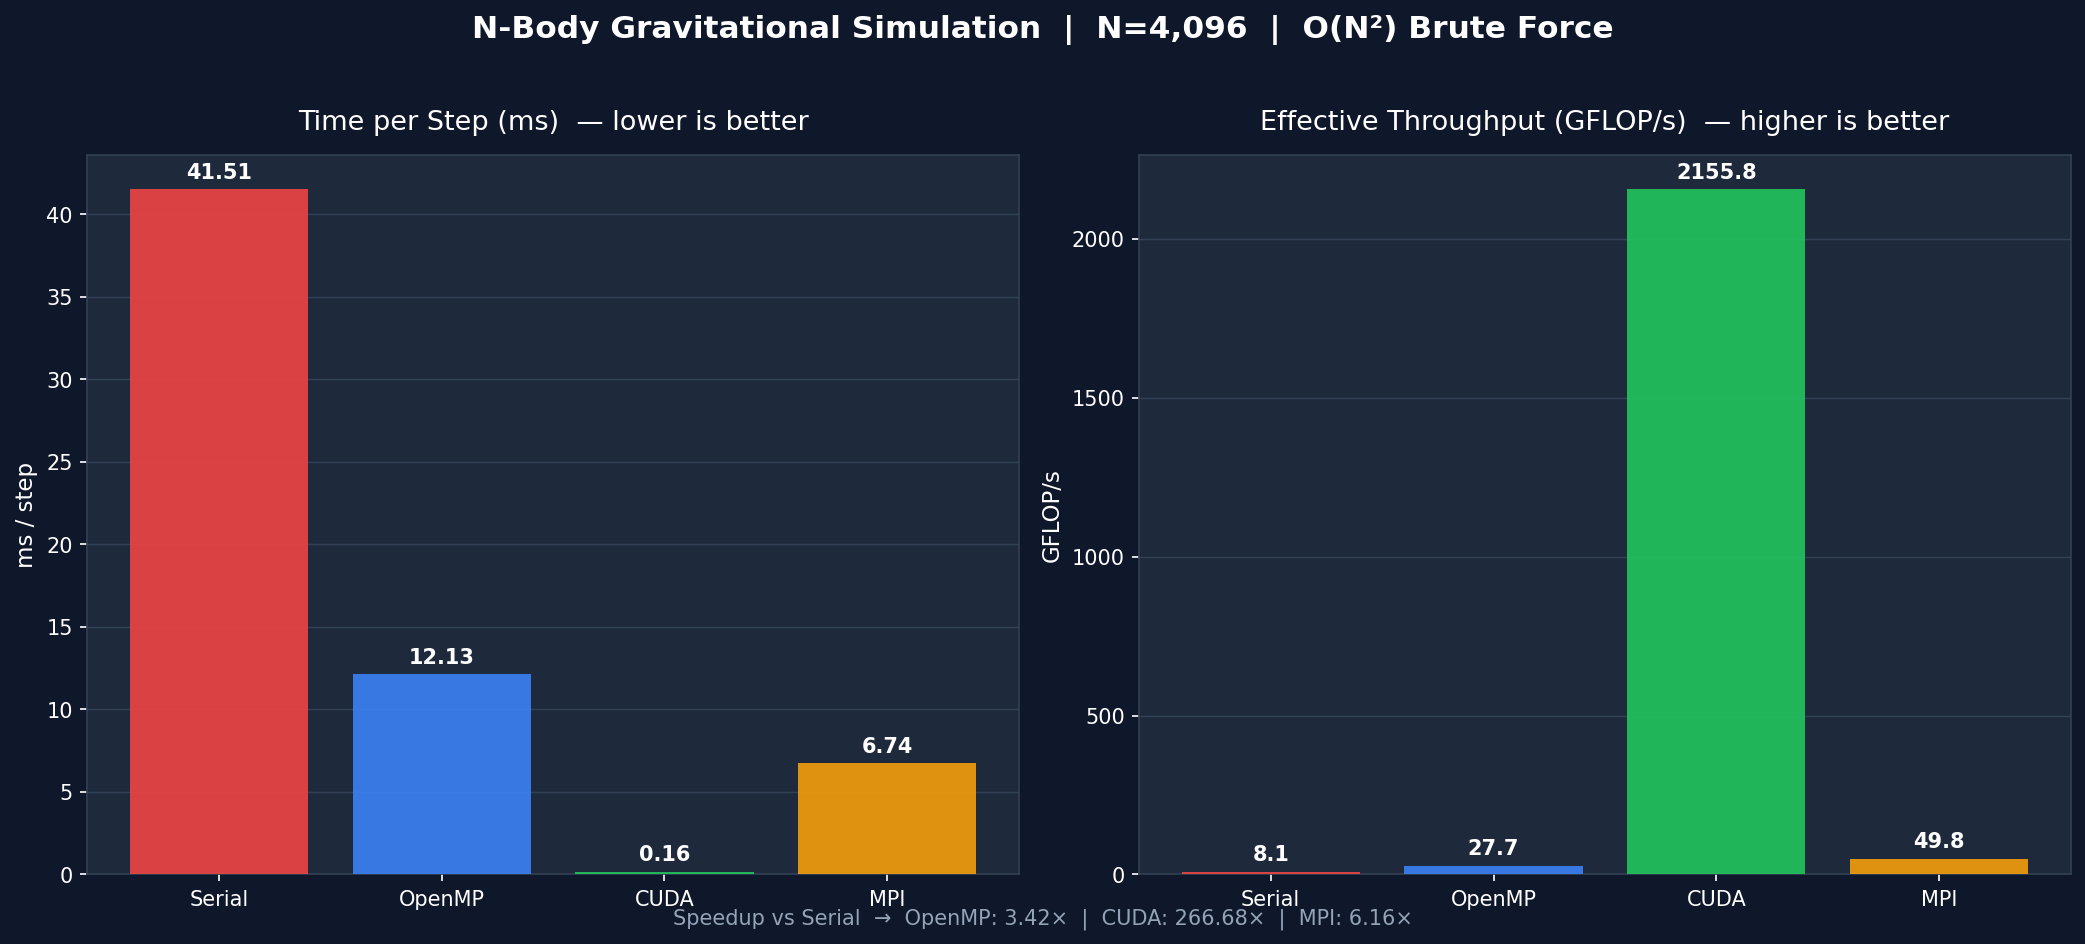

The file beside this chart, header and first rows:
Implementation, N, Steps, Total_ms, PerStep_ms, Speedup_vs_Serial, GFLOP_s, Extra
Serial, 4096, 5, 207.5, 41.51, 1.0, 8.084, 
OpenMP, 4096, 5, 60.63, 12.13, 3.42, 27.67, 16
CUDA, 4096, 5, 0.7782, 0.1556, 266.7, 2156, NVIDIA GeForce RTX 3060 Laptop GPU
MPI, 4096, 5, 33.68, 6.736, 6.16, 49.81, 8
